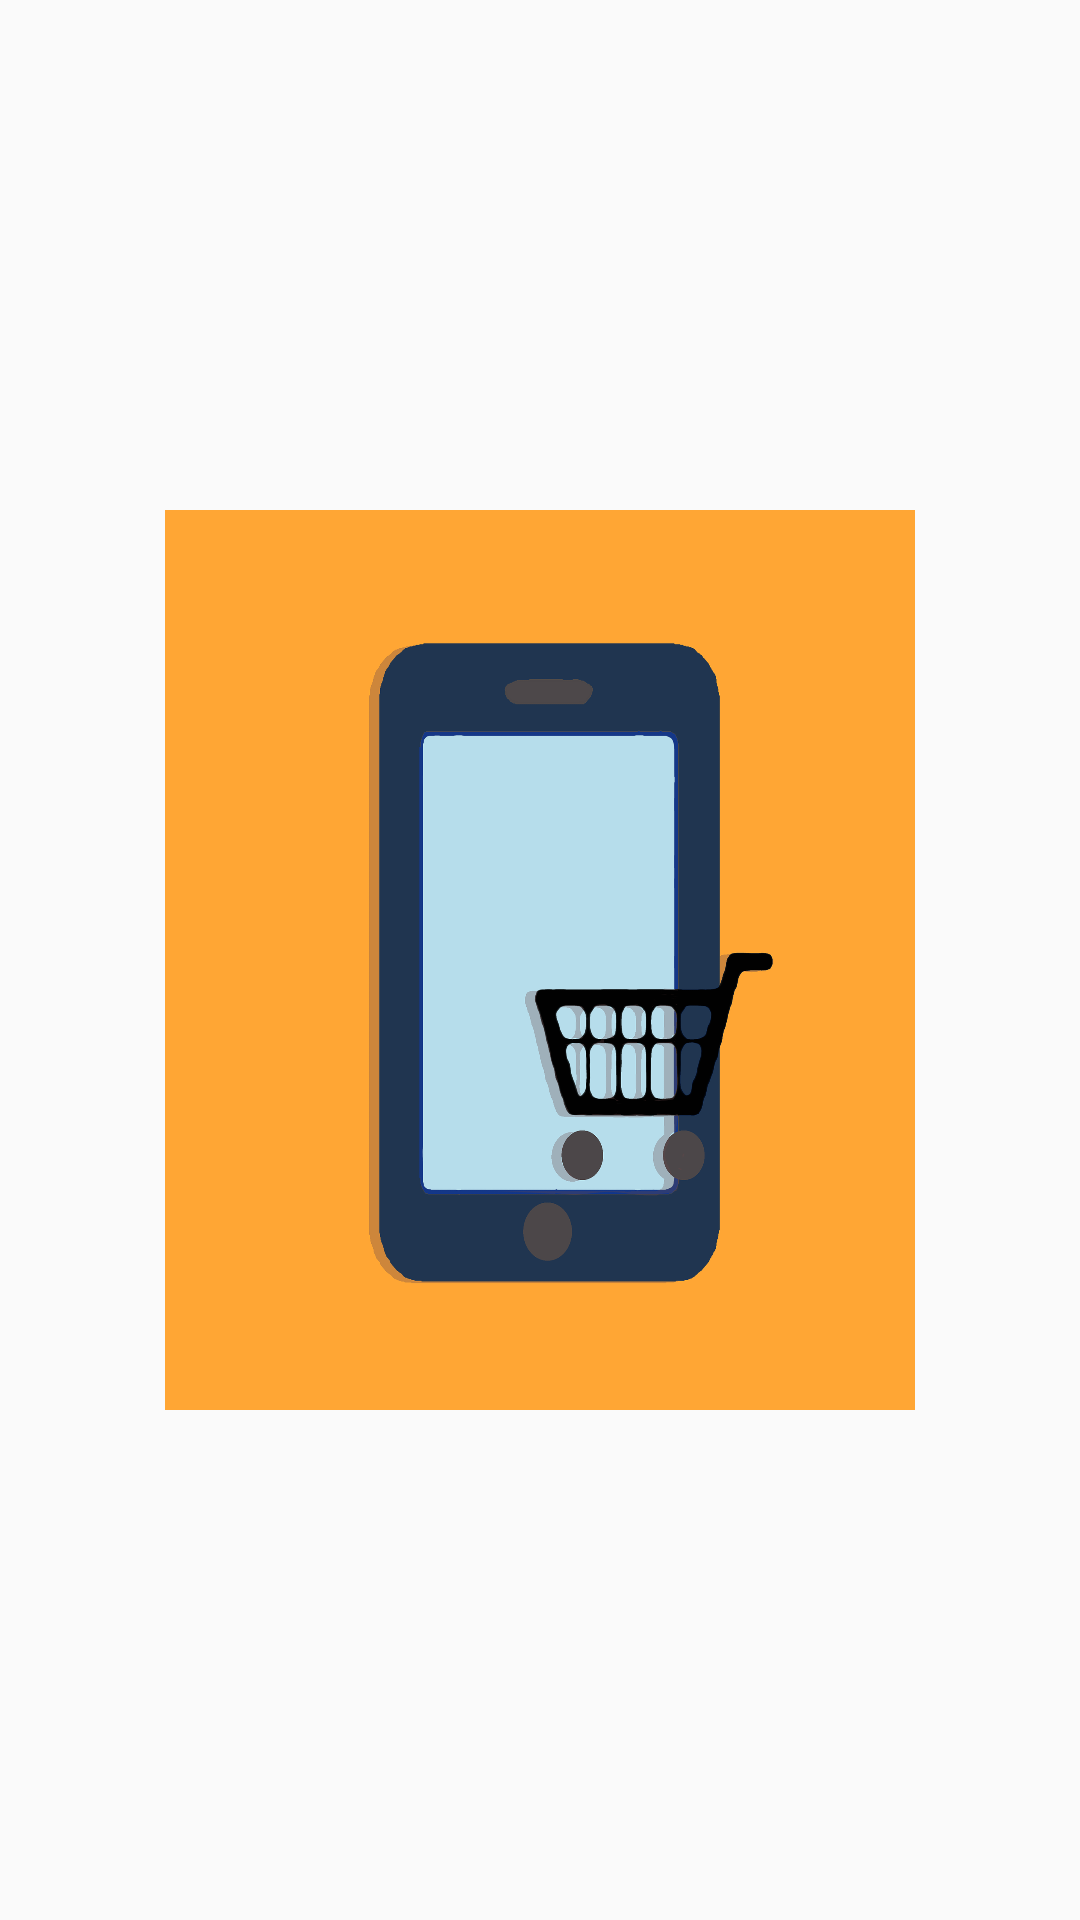

Android layout source for this screen:
<!-- AndroidManifest.xml: application theme NoActionBar -->
<!-- res/layout/activity_main.xml -->
<?xml version="1.0" encoding="utf-8"?>
<androidx.constraintlayout.widget.ConstraintLayout xmlns:android="http://schemas.android.com/apk/res/android"
    xmlns:app="http://schemas.android.com/apk/res-auto"
    xmlns:tools="http://schemas.android.com/tools"
    android:layout_width="match_parent"
    android:layout_height="match_parent"
    tools:context=".MainActivity">

    <ImageView
        android:layout_width="250dp"
        android:layout_height="300dp"
        android:background="@drawable/e_com"
        app:layout_constraintTop_toTopOf="parent"
        app:layout_constraintBottom_toBottomOf="parent"
        app:layout_constraintStart_toStartOf="parent"
        app:layout_constraintEnd_toEndOf="parent" />

</androidx.constraintlayout.widget.ConstraintLayout>
<!-- resources referenced by this layout -->
<resources>
  <!-- drawable e_com: png bitmap (drawable, 140571 bytes) -->
  <style name="NoActionBar" parent="Theme.AppCompat.Light.NoActionBar">
          <item name="windowActionBar">false</item>
          <item name="windowNoTitle">true</item>
          <item name="android:windowIsTranslucent">true</item>
          <item name="actionMenuTextAppearance">@style/MenuItemTextAppearance</item>
          <item name="shapeAppearanceMediumComponent">
              @style/ShapeAppearance.MaterialComponents.MediumComponent
          </item>
      </style>
  <style name="MenuItemTextAppearance" parent="@style/TextAppearance.AppCompat.Widget.ActionBar.Menu">
          <item name="textAllCaps">true</item>
      </style>
</resources>
